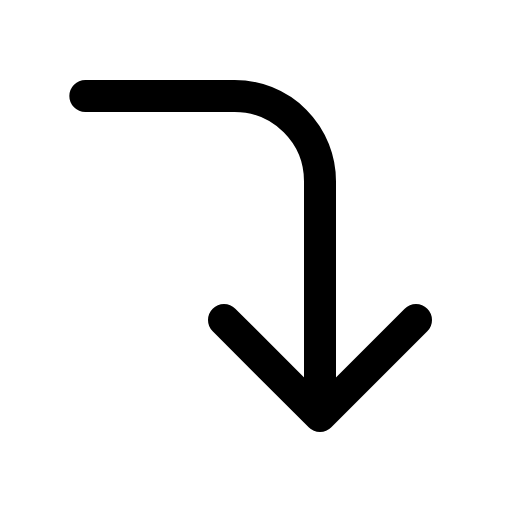
t = 0.00 s
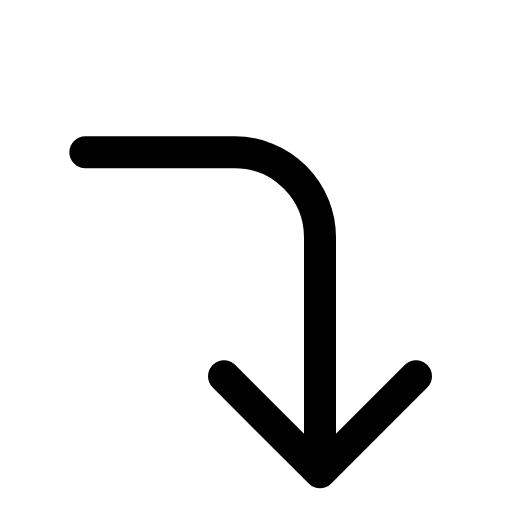
t = 0.14 s
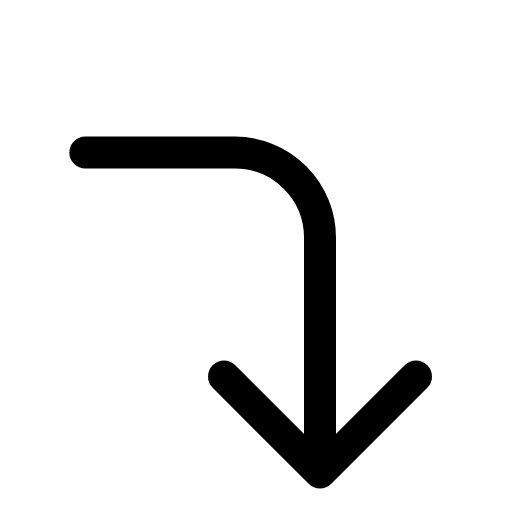
t = 0.21 s
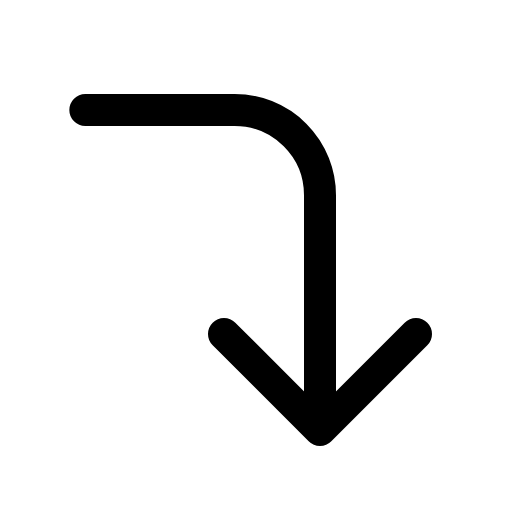
t = 0.39 s
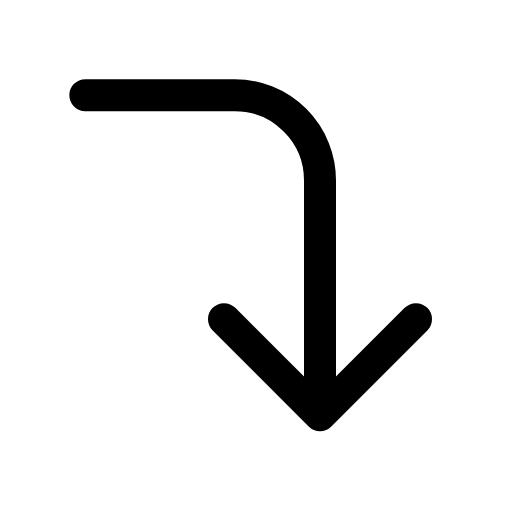
t = 0.49 s
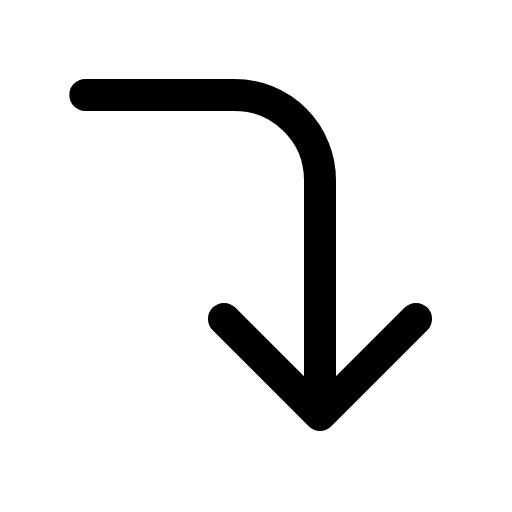
t = 0.60 s

The animated SVG that drew these frames (rendered in a browser with its animation timeline set to each time). Animation: 1 CSS @keyframes rule; one cycle of 0.70 s, repeats indefinitely.

<svg xmlns="http://www.w3.org/2000/svg" viewBox="0 0 24 24" width="24" height="24" class="rd-a-corner-right-down" data-rd-animate="hover"><style>.rd-a-corner-right-down{overflow:visible}.rd-a-corner-right-down *{transform-box:view-box}@media (prefers-reduced-motion:no-preference){.rd-a-corner-right-down[data-rd-animate="hover"]:hover .a,:hover>.rd-a-corner-right-down[data-rd-animate="parent"] .a,.rd-a-corner-right-down[data-rd-animate="play"] .a,.rd-a-corner-right-down[data-rd-animate="loop"] .a{animation:rd-corner-right-down-m calc(0.7s*var(--rd-speed,1)) cubic-bezier(.34,1.3,.5,1)}.rd-a-corner-right-down[data-rd-animate="loop"] *{animation-iteration-count:infinite!important}@keyframes rd-corner-right-down-m{0%,100%{translate:0 0}40%{translate:0 2.6px}}}</style><g fill="none" stroke="currentColor" stroke-linecap="round" stroke-linejoin="round" stroke-width="1.5"><g class="a"><path d="M4 4.5h7a4 4 0 0 1 4 4v11M10.5 15L15 19.5 19.5 15"/></g></g></svg>
